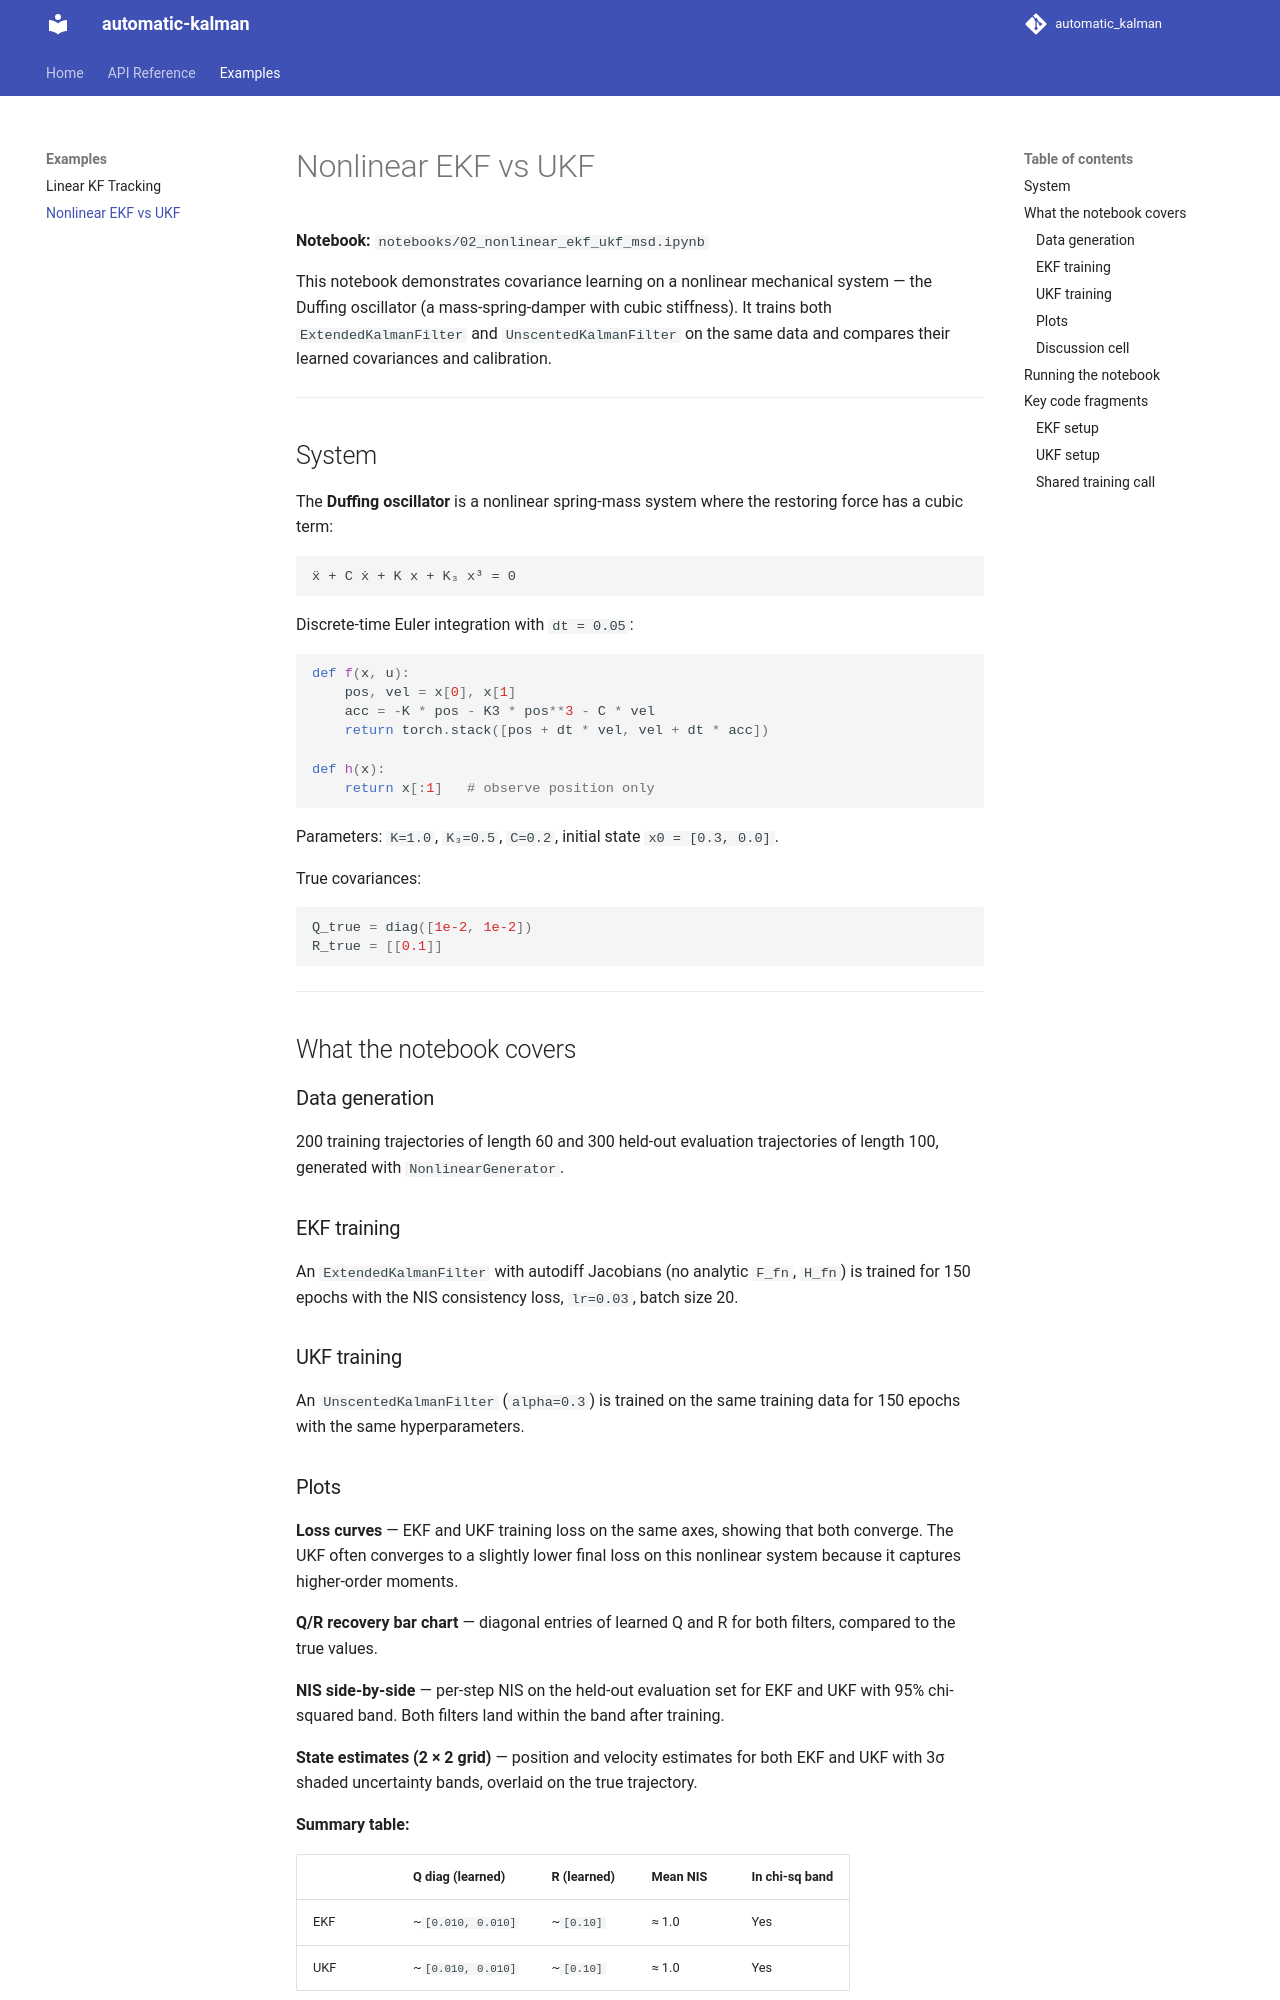

repository: Clems6323/automatic_kalman · page: examples/nonlinear-ekf-ukf/index.html · generator: mkdocs

# Nonlinear EKF vs UKF

**Notebook:** `notebooks/02_nonlinear_ekf_ukf_msd.ipynb`

This notebook demonstrates covariance learning on a nonlinear mechanical
system — the Duffing oscillator (a mass-spring-damper with cubic
stiffness).  It trains both `ExtendedKalmanFilter` and
`UnscentedKalmanFilter` on the same data and compares their learned
covariances and calibration.

---

## System

The **Duffing oscillator** is a nonlinear spring-mass system where the
restoring force has a cubic term:

```
ẍ + C ẋ + K x + K₃ x³ = 0
```

Discrete-time Euler integration with `dt = 0.05`:

```python
def f(x, u):
    pos, vel = x[0], x[1]
    acc = -K * pos - K3 * pos**3 - C * vel
    return torch.stack([pos + dt * vel, vel + dt * acc])

def h(x):
    return x[:1]   # observe position only
```

Parameters: `K=1.0`, `K₃=0.5`, `C=0.2`, initial state `x0 = [0.3, 0.0]`.

True covariances:

```python
Q_true = diag([1e-2, 1e-2])
R_true = [[0.1]]
```

---

## What the notebook covers

### Data generation

200 training trajectories of length 60 and 300 held-out evaluation
trajectories of length 100, generated with `NonlinearGenerator`.

### EKF training

An `ExtendedKalmanFilter` with autodiff Jacobians (no analytic `F_fn`,
`H_fn`) is trained for 150 epochs with the NIS consistency loss,
`lr=0.03`, batch size 20.

### UKF training

An `UnscentedKalmanFilter` (`alpha=0.3`) is trained on the same
training data for 150 epochs with the same hyperparameters.

### Plots

**Loss curves** — EKF and UKF training loss on the same axes, showing
that both converge.  The UKF often converges to a slightly lower final
loss on this nonlinear system because it captures higher-order moments.

**Q/R recovery bar chart** — diagonal entries of learned Q and R for
both filters, compared to the true values.

**NIS side-by-side** — per-step NIS on the held-out evaluation set for
EKF and UKF with 95% chi-squared band.  Both filters land within the
band after training.

**State estimates (2 × 2 grid)** — position and velocity estimates for
both EKF and UKF with 3σ shaded uncertainty bands, overlaid on the
true trajectory.

**Summary table:**

| | Q diag (learned) | R (learned) | Mean NIS | In chi-sq band |
|--|--------|--------|--------|--------|
| EKF | ~`[0.010, 0.010]` | ~`[0.10]` | ≈ 1.0 | Yes |
| UKF | ~`[0.010, 0.010]` | ~`[0.10]` | ≈ 1.0 | Yes |
